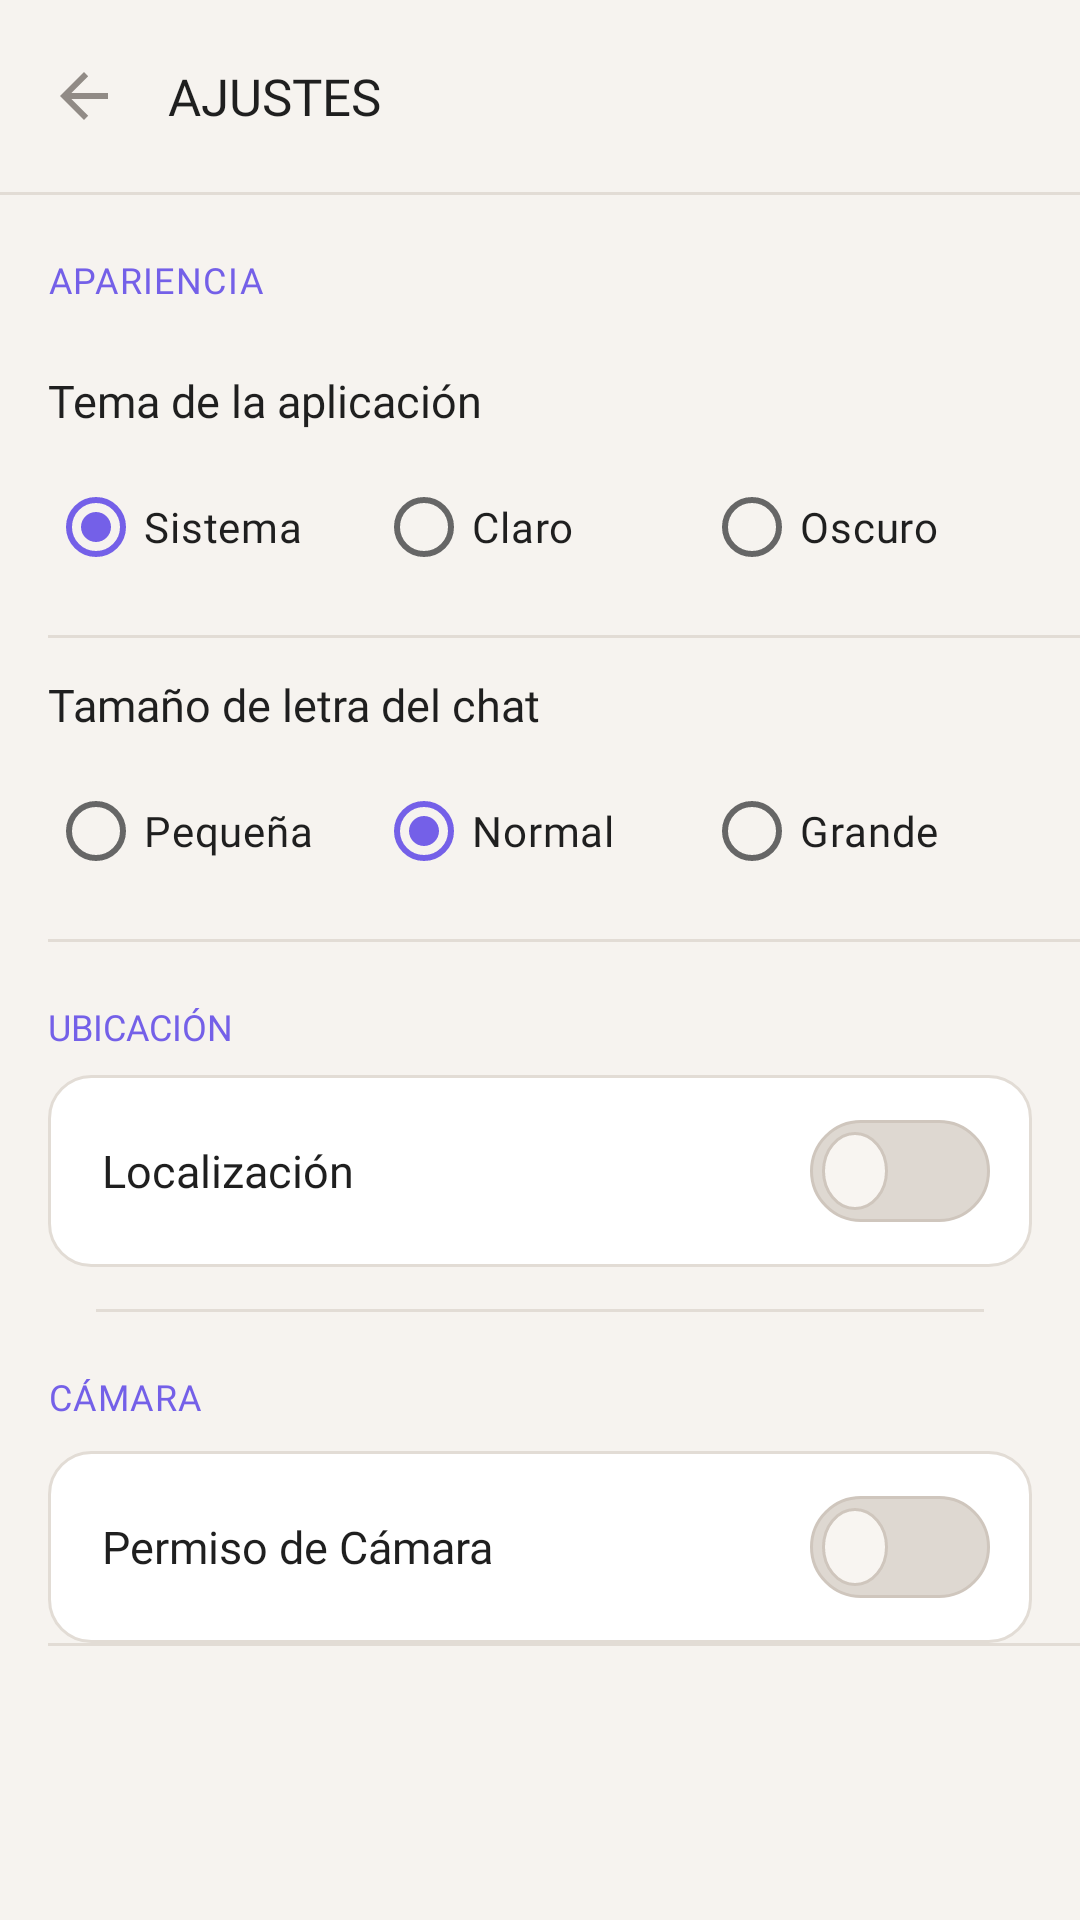

Write the Android layout XML for this screen, with the resource values it uses.
<!-- AndroidManifest.xml: application theme Theme.Chat -->
<!-- res/layout/activity_ajustes.xml -->
<?xml version="1.0" encoding="utf-8"?>
<LinearLayout xmlns:android="http://schemas.android.com/apk/res/android"
    xmlns:app="http://schemas.android.com/apk/res-auto"
    android:layout_width="match_parent"
    android:layout_height="match_parent"
    android:orientation="vertical"
    android:background="@color/bg_main"
    android:fitsSystemWindows="true">

    <com.google.android.material.appbar.AppBarLayout
        android:layout_width="match_parent"
        android:layout_height="wrap_content"
        android:background="@color/bg_main"
        app:elevation="0dp"> <androidx.appcompat.widget.Toolbar
        android:id="@+id/toolbarAjustes"
        android:layout_width="match_parent"
        android:layout_height="?attr/actionBarSize"
        app:navigationIcon="?attr/homeAsUpIndicator"
        app:navigationIconTint="@color/text_high">

        <TextView
            android:layout_width="wrap_content"
            android:layout_height="wrap_content"
            android:text="AJUSTES"
            android:textColor="@color/text_high"
            android:textSize="17sp"
            android:fontFamily="@font/poppins_bold" /> </androidx.appcompat.widget.Toolbar>

        <View
            android:layout_width="match_parent"
            android:layout_height="1dp"
            android:background="@color/border_subtle" />
    </com.google.android.material.appbar.AppBarLayout>

    <ScrollView
        android:layout_width="match_parent"
        android:layout_height="match_parent"
        android:overScrollMode="never">

        <LinearLayout
            android:layout_width="match_parent"
            android:layout_height="wrap_content"
            android:orientation="vertical"
            android:paddingBottom="32dp">

            <TextView
                android:layout_width="match_parent"
                android:layout_height="wrap_content"
                android:text="APARIENCIA"
                android:textSize="12sp"
                android:textColor="@color/primary"
                android:fontFamily="@font/poppins_bold"
                android:paddingStart="16dp"
                android:paddingEnd="16dp"
                android:paddingTop="20dp"
                android:paddingBottom="10dp"
                android:letterSpacing="0.04"/>

            <LinearLayout
                android:layout_width="match_parent"
                android:layout_height="wrap_content"
                android:orientation="vertical"
                android:paddingStart="16dp"
                android:paddingEnd="16dp"
                android:paddingTop="12dp"
                android:paddingBottom="12dp">

                <TextView
                    android:layout_width="wrap_content"
                    android:layout_height="wrap_content"
                    android:text="Tema de la aplicación"
                    android:textColor="@color/text_high"
                    android:textSize="15sp"
                    android:fontFamily="@font/poppins_medium"
                    android:layout_marginBottom="8dp"/>

                <RadioGroup
                    android:id="@+id/radioTema"
                    android:layout_width="match_parent"
                    android:layout_height="wrap_content"
                    android:orientation="horizontal">

                    <RadioButton
                        android:id="@+id/radioTemaSistema"
                        android:layout_width="0dp"
                        android:layout_height="wrap_content"
                        android:layout_weight="1"
                        android:text="Sistema"
                        android:fontFamily="@font/poppins_regular"
                        android:textColor="@color/text_high"
                        android:checked="true"/>

                    <RadioButton
                        android:id="@+id/radioTemaClaro"
                        android:layout_width="0dp"
                        android:layout_height="wrap_content"
                        android:layout_weight="1"
                        android:text="Claro"
                        android:fontFamily="@font/poppins_regular"
                        android:textColor="@color/text_high"/>

                    <RadioButton
                        android:id="@+id/radioTemaOscuro"
                        android:layout_width="0dp"
                        android:layout_height="wrap_content"
                        android:layout_weight="1"
                        android:text="Oscuro"
                        android:fontFamily="@font/poppins_regular"
                        android:textColor="@color/text_high"/>
                </RadioGroup>
            </LinearLayout>

            <View
                android:layout_width="match_parent"
                android:layout_height="1dp"
                android:background="@color/border_subtle"
                android:layout_marginStart="16dp"/>

            <LinearLayout
                android:layout_width="match_parent"
                android:layout_height="wrap_content"
                android:orientation="vertical"
                android:paddingStart="16dp"
                android:paddingEnd="16dp"
                android:paddingTop="12dp"
                android:paddingBottom="12dp">

                <TextView
                    android:layout_width="wrap_content"
                    android:layout_height="wrap_content"
                    android:text="Tamaño de letra del chat"
                    android:textColor="@color/text_high"
                    android:textSize="15sp"
                    android:fontFamily="@font/poppins_medium"
                    android:layout_marginBottom="8dp"/>

                <RadioGroup
                    android:id="@+id/radioTamanoFuente"
                    android:layout_width="match_parent"
                    android:layout_height="wrap_content"
                    android:orientation="horizontal">

                    <RadioButton
                        android:id="@+id/radioFuentePequena"
                        android:layout_width="0dp"
                        android:layout_height="wrap_content"
                        android:layout_weight="1"
                        android:text="Pequeña"
                        android:fontFamily="@font/poppins_regular"
                        android:textColor="@color/text_high"/>

                    <RadioButton
                        android:id="@+id/radioFuenteNormal"
                        android:layout_width="0dp"
                        android:layout_height="wrap_content"
                        android:layout_weight="1"
                        android:text="Normal"
                        android:fontFamily="@font/poppins_regular"
                        android:textColor="@color/text_high"
                        android:checked="true"/>

                    <RadioButton
                        android:id="@+id/radioFuenteGrande"
                        android:layout_width="0dp"
                        android:layout_height="wrap_content"
                        android:layout_weight="1"
                        android:text="Grande"
                        android:fontFamily="@font/poppins_regular"
                        android:textColor="@color/text_high"/>
                </RadioGroup>
            </LinearLayout>

            <View
                android:layout_width="match_parent"
                android:layout_height="1dp"
                android:background="@color/border_subtle"
                android:layout_marginStart="16dp"/>

            <TextView
                android:layout_width="match_parent"
                android:layout_height="wrap_content"
                android:text="UBICACIÓN"
                android:textSize="12sp"
                android:textColor="@color/primary"
                android:fontFamily="@font/poppins_bold"
                android:paddingStart="16dp"
                android:paddingEnd="16dp"
                android:paddingTop="20dp"
                android:paddingBottom="8dp"/>

            <LinearLayout
                android:layout_width="match_parent"
                android:layout_height="64dp"
                android:orientation="horizontal"
                android:gravity="center_vertical"
                android:layout_marginStart="16dp"
                android:layout_marginEnd="16dp"
                android:paddingStart="18dp"
                android:paddingEnd="14dp"
                android:background="@drawable/bg_settings_row">

                <TextView
                    android:layout_width="0dp"
                    android:layout_height="wrap_content"
                    android:layout_weight="1"
                    android:text="Localización"
                    android:textColor="@color/text_high"
                    android:fontFamily="@font/poppins_medium"
                    android:textSize="15sp"/>

                <Switch
                    android:id="@+id/switchGps"
                    style="@style/Widget.App.Switch"
                    android:layout_width="60dp"
                    android:layout_height="36dp"
                    android:layout_marginStart="16dp"
                    android:thumb="@drawable/switch_thumb_premium"
                    android:track="@drawable/switch_track_premium"
                    android:splitTrack="false"
                    android:showText="false"/>
            </LinearLayout>

            <View
                android:layout_width="match_parent"
                android:layout_height="1dp"
                android:background="@color/border_subtle"
                android:layout_marginStart="32dp"
                android:layout_marginEnd="32dp"
                android:layout_marginTop="14dp"/>

            <TextView
                android:layout_width="match_parent"
                android:layout_height="wrap_content"
                android:text="CÁMARA"
                android:textSize="12sp"
                android:textColor="@color/primary"
                android:fontFamily="@font/poppins_bold"
                android:paddingStart="16dp"
                android:paddingEnd="16dp"
                android:paddingTop="20dp"
                android:paddingBottom="10dp"
                android:letterSpacing="0.04"/>

            <LinearLayout
                android:layout_width="match_parent"
                android:layout_height="64dp"
                android:orientation="horizontal"
                android:gravity="center_vertical"
                android:layout_marginStart="16dp"
                android:layout_marginEnd="16dp"
                android:paddingStart="18dp"
                android:paddingEnd="14dp"
                android:background="@drawable/bg_settings_row">

                <TextView
                    android:layout_width="0dp"
                    android:layout_height="wrap_content"
                    android:layout_weight="1"
                    android:text="Permiso de Cámara"
                    android:textColor="@color/text_high"
                    android:fontFamily="@font/poppins_medium"
                    android:textSize="15sp"/>

                <Switch
                    android:id="@+id/switchCamara"
                    style="@style/Widget.App.Switch"
                    android:layout_width="60dp"
                    android:layout_height="36dp"
                    android:layout_marginStart="16dp"
                    android:thumb="@drawable/switch_thumb_premium"
                    android:track="@drawable/switch_track_premium"
                    android:splitTrack="false"
                    android:showText="false"/>
            </LinearLayout>

            <View
                android:layout_width="match_parent"
                android:layout_height="1dp"
                android:background="@color/border_subtle"
                android:layout_marginStart="16dp"/>

        </LinearLayout>
    </ScrollView>
</LinearLayout>
<!-- resources referenced by this layout -->
<resources>
  <color name="bg_main">#F6F3EF</color>
  <color name="border_subtle">#E2DCD5</color>
  <color name="primary">#7460E8</color>
  <color name="text_high">#1F1F1F</color>
  <style name="Theme.Chat" parent="Base.Theme.Chat">
          <item name="android:datePickerDialogTheme">@style/Theme.App.DatePicker</item>
      </style>
  <color name="accent_soft">#F3F0FF</color>
  <color name="surface_card">#FFFFFF</color>
  <color name="switch_track_off">#DED8D1</color>
  <color name="switch_track_border">#CFC6BD</color>
  <color name="switch_track_on">#D8CCFF</color>
  <color name="switch_ripple">#1A7B61FF</color>
  <color name="surface_highlight">#FAF8F6</color>
  <color name="secondary">#4CC9F0</color>
  <color name="bg_secondary">#FFFFFF</color>
  <color name="text_medium">#666666</color>
  <color name="text_low">#918B86</color>
  <color name="error_icon">#C94A5A</color>
  <color name="white">#FFFFFF</color>
  <color name="error_bg">#FFF0F3</color>
  <color name="error_text">#C94A5A</color>
  <style name="ThemeOverlay.App.MaterialAlertDialog" parent="ThemeOverlay.App.AlertDialog" />
  <style name="ThemeOverlay.App.BottomSheetDialog" parent="ThemeOverlay.Material3.BottomSheetDialog">
          <item name="bottomSheetStyle">@style/Widget.App.BottomSheet.Modal</item>
          <item name="android:colorControlHighlight">@color/accent_soft</item>
      </style>
  <style name="TextAppearance.App.CalendarHeader.Month" parent="TextAppearance.Material3.HeadlineMedium">
          <item name="android:textColor">@color/white</item>
          <item name="android:textStyle">bold</item>
      </style>
  <style name="TextAppearance.App.CalendarHeader.Year" parent="TextAppearance.Material3.LabelLarge">
          <item name="android:textColor">#CCFFFFFF</item>
          <item name="android:textStyle">normal</item>
      </style>
  <style name="TextAppearance.App.CalendarDayOfWeek" parent="TextAppearance.Material3.LabelSmall">
          <item name="android:textColor">@color/text_medium</item>
          <item name="android:textStyle">bold</item>
      </style>
  <color name="card_bg">#FFFFFF</color>
  <color name="surface_input">#FFFEFC</color>
  <!-- drawable bg_dialog (drawable) -->
  <?xml version="1.0" encoding="utf-8"?>
  <shape xmlns:android="http://schemas.android.com/apk/res/android">
      <solid android:color="@color/dialog_background" />
      <stroke android:width="1dp" android:color="@color/dialog_border" />
      <corners android:radius="22dp" />
  </shape>
  <color name="dialog_background">#FFFFFF</color>
  <style name="Widget.App.Dialog.Button.Neutral" parent="Widget.App.Dialog.Button.Negative" />
  <style name="Widget.App.BottomSheet.Modal" parent="Widget.Material3.BottomSheet.Modal">
          <item name="backgroundTint">@color/dialog_background</item>
          <item name="shapeAppearance">@style/ShapeAppearance.App.BottomSheet</item>
      </style>
  <color name="snackbar_alert_bg">#FFF0F3</color>
  <style name="ShapeAppearance.App.Snackbar" parent="">
          <item name="cornerFamily">rounded</item>
          <item name="cornerSize">14dp</item>
      </style>
  <color name="snackbar_alert_text">#C94A5A</color>
  <color name="dialog_border">#DED8D1</color>
  <style name="ShapeAppearance.App.Dialog" parent="">
          <item name="cornerFamily">rounded</item>
          <item name="cornerSize">22dp</item>
      </style>
  <color name="dialog_button_pressed">#8B5CF6</color>
  <style name="ShapeAppearance.App.BottomSheet" parent="">
          <item name="cornerFamily">rounded</item>
          <item name="cornerSizeTopLeft">24dp</item>
          <item name="cornerSizeTopRight">24dp</item>
          <item name="cornerSizeBottomLeft">0dp</item>
          <item name="cornerSizeBottomRight">0dp</item>
      </style>
</resources>
